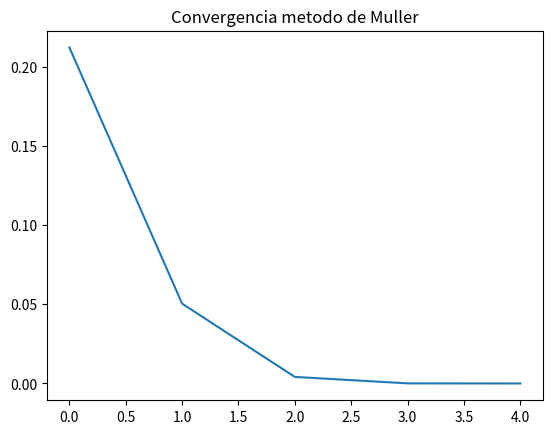

Write the Python code that produced this figure.
# -*- coding: utf-8 -*-
"""
Created on Fri Jan  2 02:55:26 2026

@author: qbo28
"""

import numpy as np

def f(x):
    return 16*x**4-40*x**3+5*x**2+20*x+6

def Muller(x0,x1,x2, tol=1e-6, max_iter=1000):
    error = []
    h1 = x1-x0
    h2 = x2-x1
    delta1 = (f(x1)-f(x0))/h1
    delta2 = (f(x2)-f(x1))/h2
    d = (delta2 - delta1)/(h2 + h1)
    i = 3
    
    
    while i <= max_iter:
        b = delta2 + h2*d
        D = (b**2-4*f(x2)*d)**(1/2)

        if np.abs(b-D) < np.abs(b+D):
            E = b+D
        else:
            E = b-D
            
        h =-2*f(x2)/E
        
        error.append(np.abs(h))
        
        p=x2+h
        
        if np.abs(h) < tol:
            return p, i, error
        x0 = x1
        x1 = x2
        x2 = p
        h1 = x1 - x0
        h2 = x2- x1
        delta1 = (f(x1)-f(x0))/h1
        delta2 = (f(x2)-f(x1))/h2
        d = (delta2 - delta1)/(h2 + h1)
        i +=1
    return None, i, error

res, i, error = Muller(0.5,1.0,1.5)

import matplotlib.pyplot as plt

#x = np.linspace(1, i, len(error))

plt.figure()
plt.plot(error)
plt.title("Convergencia metodo de Muller")